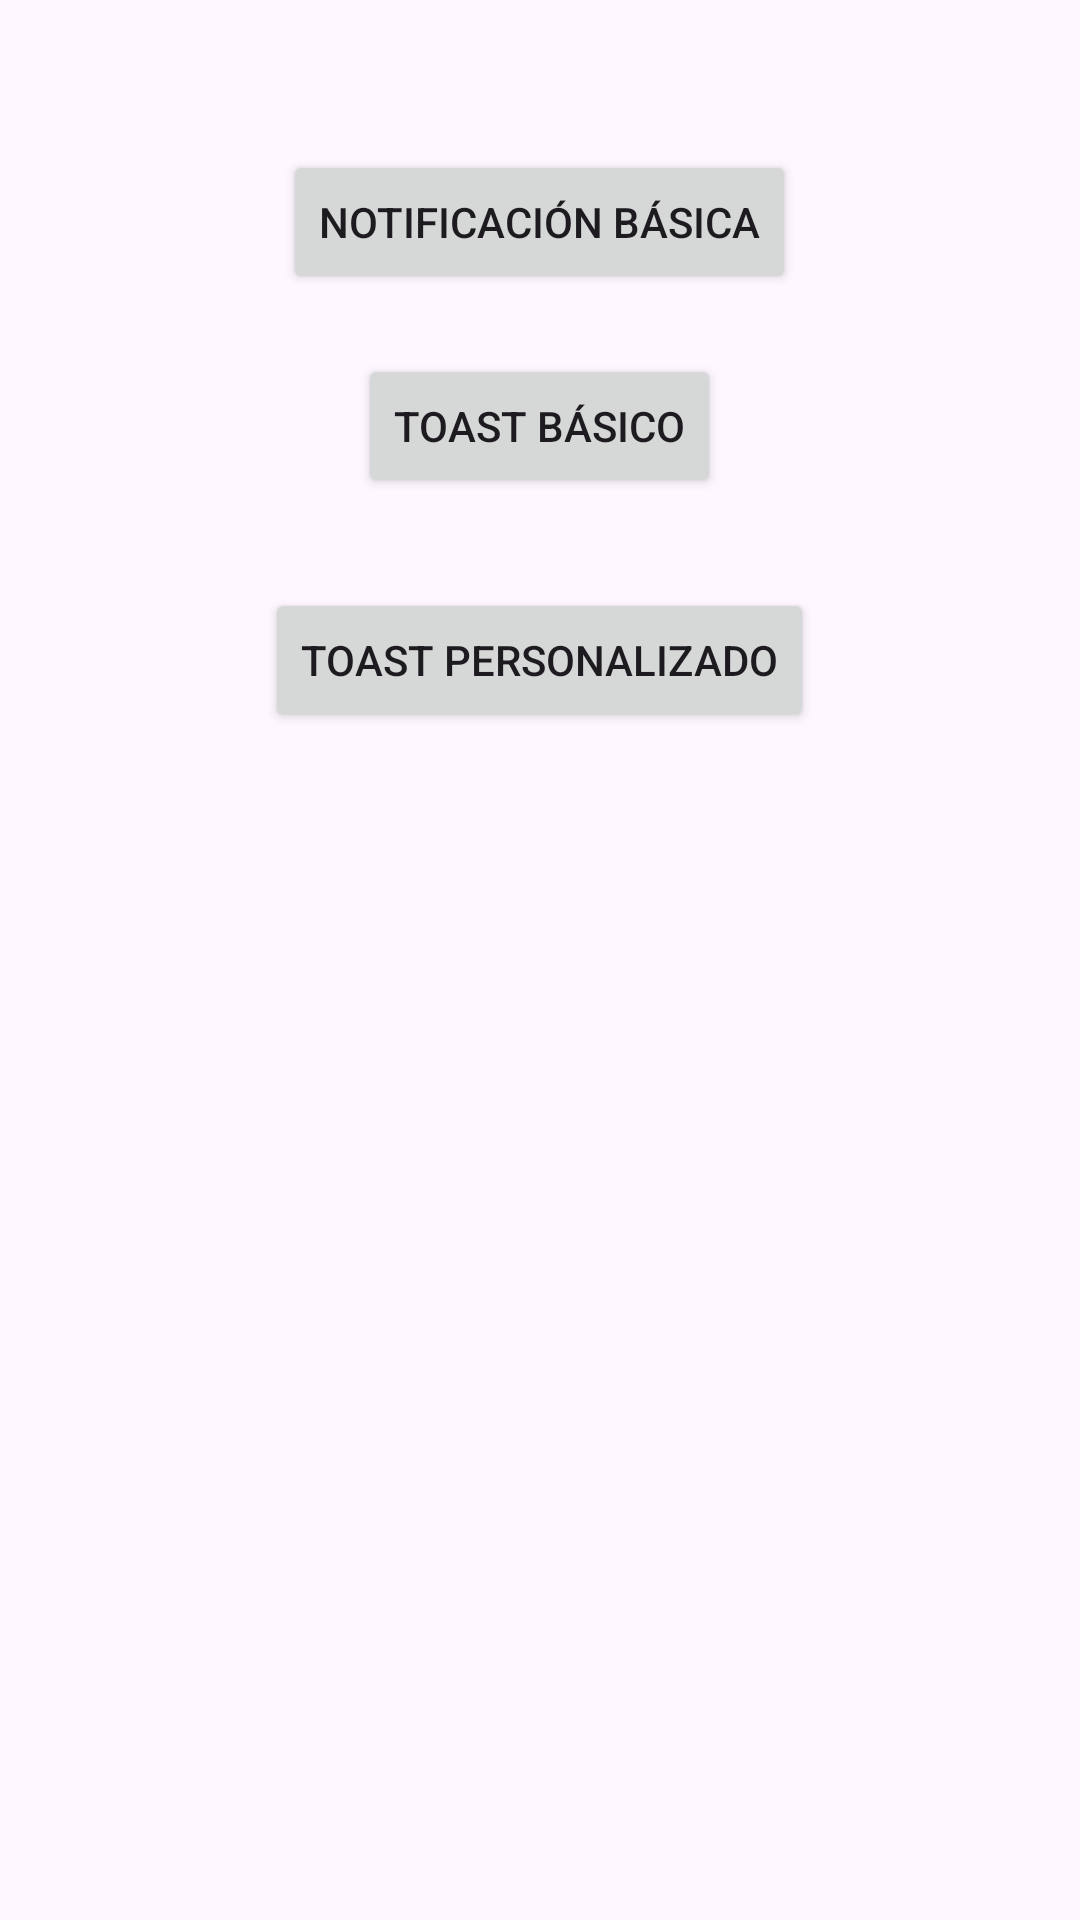

Reconstruct the res/layout file that produces this screen, plus the resources it refers to.
<!-- AndroidManifest.xml: application theme Theme.Notificacion_App_AC -->
<!-- res/layout/activity_main.xml -->
<?xml version="1.0" encoding="utf-8"?>
<LinearLayout xmlns:android="http://schemas.android.com/apk/res/android"
    xmlns:tools="http://schemas.android.com/tools"
    android:layout_width="match_parent"
    android:layout_height="match_parent"
    android:orientation="vertical"
    tools:context=".MainActivity">

   <Button
       android:id="@+id/boton_notificacion"
       android:layout_width="wrap_content"
       android:layout_height="wrap_content"
       android:text="@string/notificacion_basica"
       android:layout_gravity="center"
       android:layout_marginTop="50dp"/>

   <Button
       android:id="@+id/boton_toast"
       android:layout_width="wrap_content"
       android:layout_height="wrap_content"
       android:layout_gravity="center"
       android:layout_marginTop="20dp"
       android:text="@string/toast_basico"/>

   <Button
       android:id="@+id/boton_toast_personalizado"
       android:layout_width="wrap_content"
       android:layout_height="wrap_content"
       android:layout_gravity="center"
       android:layout_marginTop="30dp"
       android:text="@string/toast_personalizado"/>

</LinearLayout>
<!-- resources referenced by this layout -->
<resources>
  <string name="notificacion_basica">Notificación básica</string>
  <string name="toast_basico">Toast básico</string>
  <string name="toast_personalizado">Toast personalizado</string>
  <style name="Theme.Notificacion_App_AC" parent="Base.Theme.Notificacion_App_AC" />
  <style name="Base.Theme.Notificacion_App_AC" parent="Theme.Material3.DayNight.NoActionBar">
          
          
      </style>
</resources>
